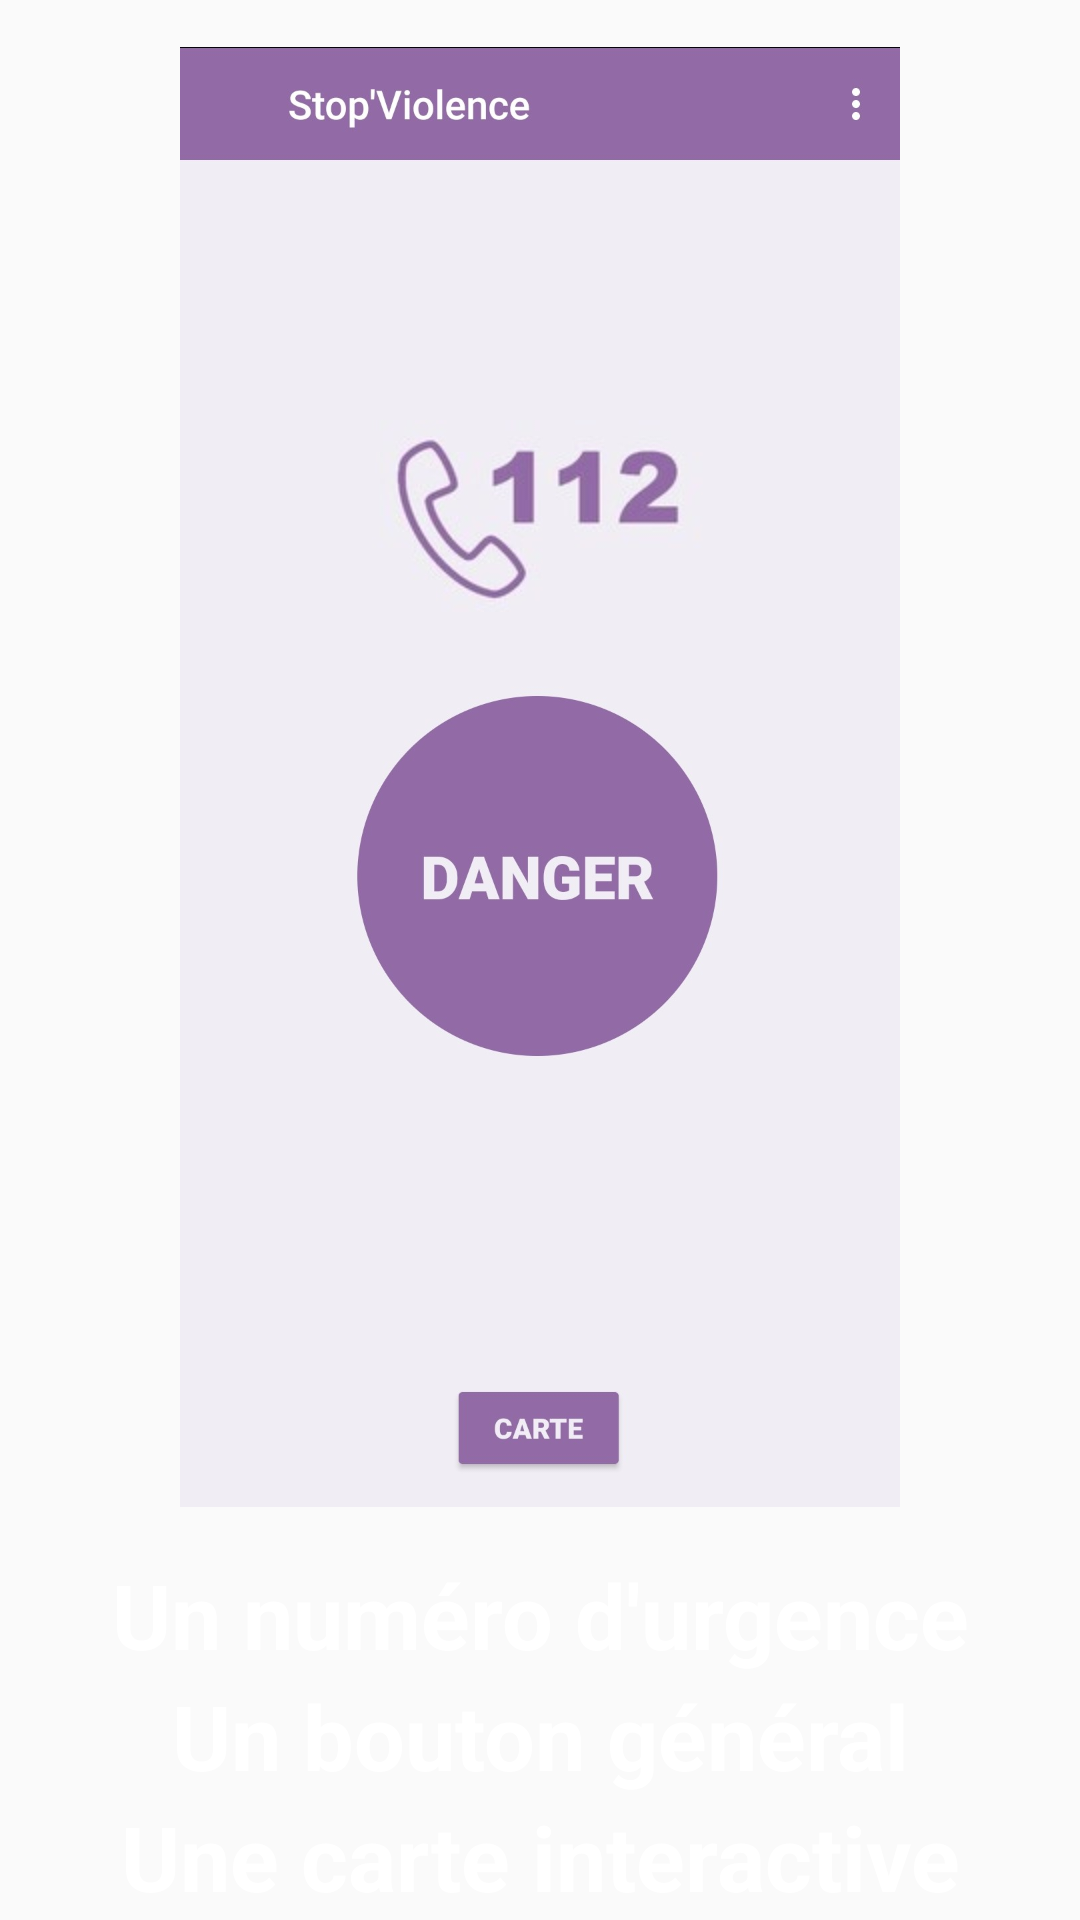

Reconstruct the res/layout file that produces this screen, plus the resources it refers to.
<!-- AndroidManifest.xml: application theme AppTheme -->
<!-- res/layout/fragment_3.xml -->
<?xml version="1.0" encoding="utf-8"?>
<FrameLayout xmlns:android="http://schemas.android.com/apk/res/android"
    xmlns:app="http://schemas.android.com/apk/res-auto"
    xmlns:tools="http://schemas.android.com/tools"
    android:layout_width="match_parent"
    android:layout_height="match_parent"

    tools:context=".Fragment3">

    
    <androidx.constraintlayout.widget.ConstraintLayout
        android:layout_width="match_parent"
        android:layout_height="match_parent">

        <ImageView
            android:id="@+id/fragment1_imageview_accueil"

            android:layout_width="240dp"
            android:layout_height="518dp"
            android:layout_gravity="center"
            android:src="@drawable/screen_accueil"

            app:layout_constraintEnd_toEndOf="parent"
            app:layout_constraintStart_toStartOf="parent"
            app:layout_constraintTop_toTopOf="parent" />

        <TextView
            android:id="@+id/textView2"
            android:layout_width="match_parent"
            android:layout_height="wrap_content"
            android:gravity="center"
            android:text="Un numéro d'urgence"
            android:textColor="#FFF"
            android:textSize="30sp"
            android:textStyle="bold"
            app:layout_constraintEnd_toEndOf="parent"
            app:layout_constraintStart_toStartOf="parent"
            app:layout_constraintTop_toBottomOf="@+id/fragment1_imageview_accueil" />

        <TextView
            android:id="@+id/textView3"
            android:layout_width="match_parent"
            android:layout_height="wrap_content"
            android:gravity="center"
            android:text="Un bouton général"
            android:textColor="#FFF"
            android:textSize="30sp"
            android:textStyle="bold"
            app:layout_constraintEnd_toEndOf="parent"
            app:layout_constraintStart_toStartOf="parent"
            app:layout_constraintTop_toBottomOf="@+id/textView2" />

        <TextView
            android:id="@+id/textView4"
            android:layout_width="match_parent"
            android:layout_height="wrap_content"
            android:gravity="center"
            android:text="Une carte interactive"
            android:textColor="#FFF"
            android:textSize="30sp"
            android:textStyle="bold"
            app:layout_constraintEnd_toEndOf="parent"
            app:layout_constraintStart_toStartOf="parent"
            app:layout_constraintTop_toBottomOf="@+id/textView3" />
    </androidx.constraintlayout.widget.ConstraintLayout>
</FrameLayout>
<!-- resources referenced by this layout -->
<resources>
  <!-- drawable screen_accueil: jpg bitmap (drawable, 143502 bytes) -->
  <style name="AppTheme" parent="Theme.AppCompat.Light.NoActionBar">
          <item name="colorPrimary">#f0edf4</item>
          <item name="colorPrimaryDark">#926aa6</item>
          <item name="colorAccent">#926aa6</item>
      </style>
</resources>
